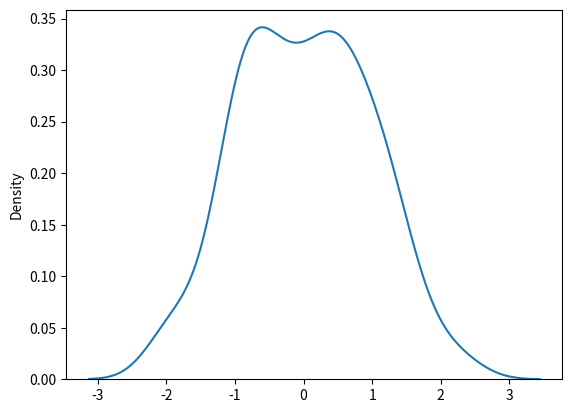

Recreate this plot in Python.
##normal(gaussian) ditribution
##random.normal() Parameter :loc(MEAN),scale(STANDARD DEVIATION),size

#generating normal distn of size 2*3
from numpy import random
x=random.normal(size=(2,3))
print(x)

#generating normal distn of size 2*3,with loc =1,scale=2
from numpy import random
x=random.normal(size=(2,3),loc=1,scale=2)
print(x)

##vizualisation of normal distn
from numpy import random
import matplotlib.pyplot as ppt
import seaborn as ssb
ssb.distplot(random.normal(size=100),hist=(False))
ppt.show()
#bormal curve are bell shape